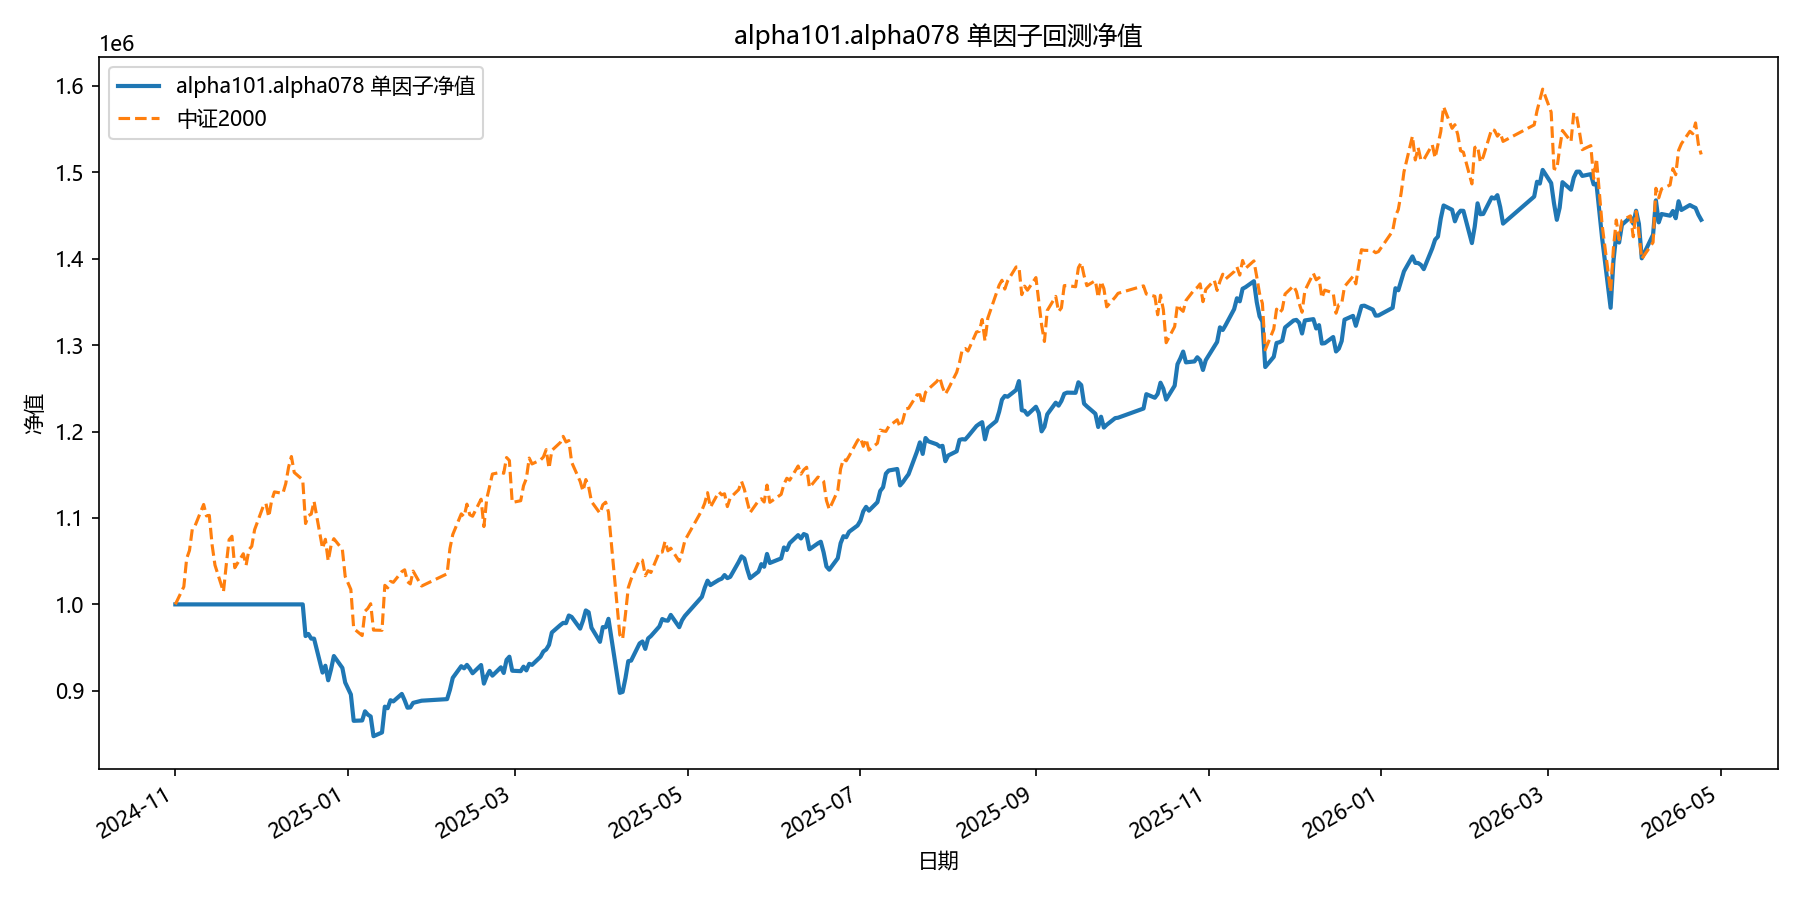

Values plotted in this chart, from the file beside it:
date, equity
2024-11-01, 1000000
2024-11-04, 1000000
2024-11-05, 1000000
2024-11-06, 1000000
2024-11-07, 1000000
2024-11-08, 1000000
2024-11-11, 1000000
2024-11-12, 1000000
2024-11-13, 1000000
2024-11-14, 1000000
2024-11-15, 1000000
2024-11-18, 1000000
2024-11-19, 1000000
2024-11-20, 1000000
2024-11-21, 1000000
2024-11-22, 1000000
2024-11-25, 1000000
2024-11-26, 1000000
2024-11-27, 1000000
2024-11-28, 1000000
2024-11-29, 1000000
2024-12-02, 1000000
2024-12-03, 1000000
2024-12-04, 1000000
2024-12-05, 1000000
2024-12-06, 1000000
2024-12-09, 1000000
2024-12-10, 1000000
2024-12-11, 1000000
2024-12-12, 1000000
2024-12-13, 1000000
2024-12-16, 1000000
2024-12-17, 963368
2024-12-18, 965794
2024-12-19, 960397
2024-12-20, 960377
2024-12-23, 921081
2024-12-24, 929010
2024-12-25, 912151
2024-12-26, 924928
2024-12-27, 940227
2024-12-30, 926496
2024-12-31, 909585
2025-01-02, 895790
2025-01-03, 865283
2025-01-06, 865669
2025-01-07, 876248
2025-01-08, 872471
2025-01-09, 870293
2025-01-10, 847473
2025-01-13, 851786
2025-01-14, 881676
2025-01-15, 879847
2025-01-16, 889080
2025-01-17, 887739
2025-01-20, 896401
2025-01-21, 889053
2025-01-22, 880449
2025-01-23, 880782
2025-01-24, 886051
... 299 more rows
